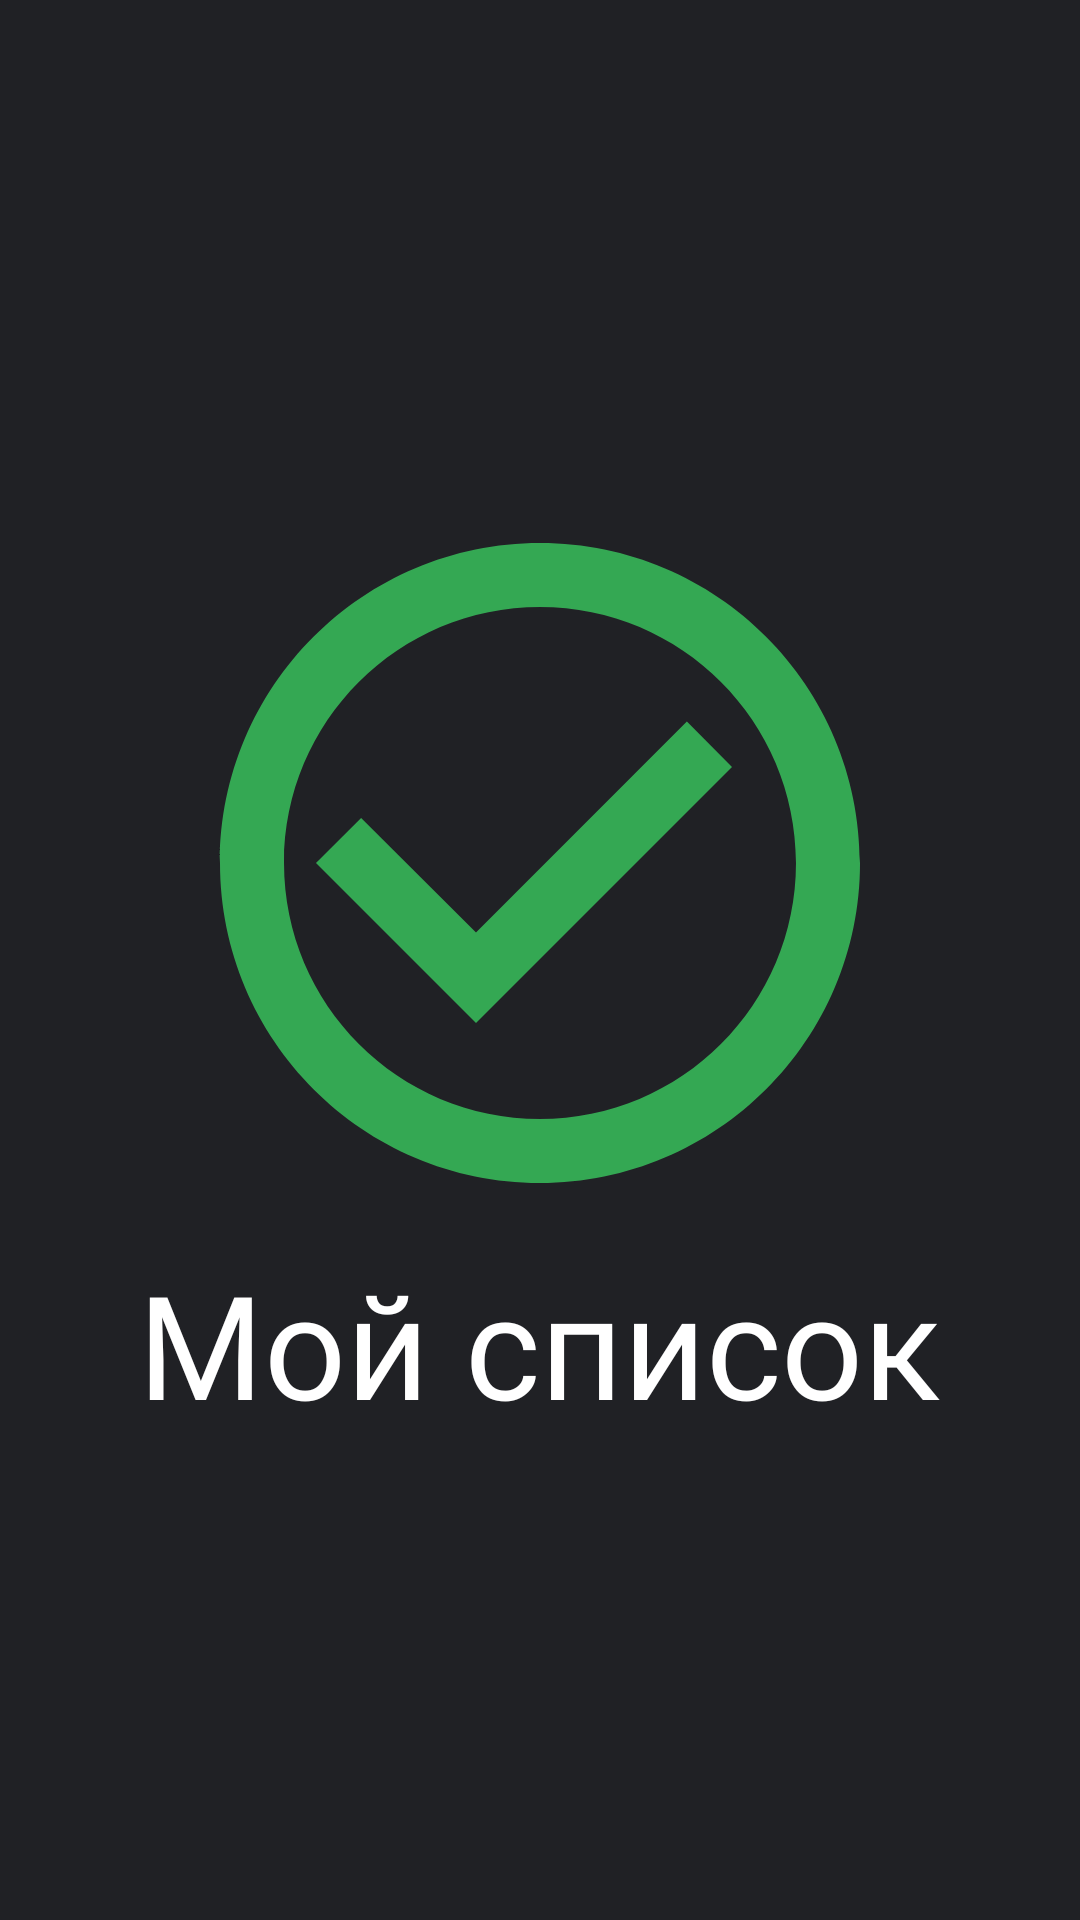

Layout XML and referenced resources for this Android screen:
<!-- AndroidManifest.xml: application theme AppTheme -->
<!-- res/layout/activity_preview.xml -->
<?xml version="1.0" encoding="utf-8"?>
<LinearLayout xmlns:android="http://schemas.android.com/apk/res/android"
    xmlns:app="http://schemas.android.com/apk/res-auto"
    xmlns:tools="http://schemas.android.com/tools"
    android:layout_width="match_parent"
    android:layout_height="match_parent"
    android:background="@color/customDarkGray"
    android:orientation="vertical"
    android:gravity="center"
    tools:context=".Controller.MainActivity">

    <ImageView
        android:layout_width="wrap_content"
        android:layout_height="wrap_content"
        android:background="@drawable/ic_logo_checkmark_256"/>
    <TextView
        android:layout_width="wrap_content"
        android:layout_height="wrap_content"
        android:fontFamily="@font/hindsiliguri_bold"
        android:text="@string/my_list"
        android:textAlignment="center"
        android:textColor="@color/customWhite"
        android:textSize="48sp" />


</LinearLayout>
<!-- resources referenced by this layout -->
<resources>
  <color name="customDarkGray">#202125</color>
  <color name="customWhite">#FFFFFF</color>
  <!-- drawable ic_logo_checkmark_256 (drawable) -->
  <vector android:height="256dp" android:tint="#34A853"
      android:viewportHeight="24" android:viewportWidth="24"
      android:width="256dp" xmlns:android="http://schemas.android.com/apk/res/android">
      <path android:fillColor="@android:color/white" android:pathData="M16.59,7.58L10,14.17l-3.59,-3.58L5,12l5,5 8,-8zM12,2C6.48,2 2,6.48 2,12s4.48,10 10,10 10,-4.48 10,-10S17.52,2 12,2zM12,20c-4.42,0 -8,-3.58 -8,-8s3.58,-8 8,-8 8,3.58 8,8 -3.58,8 -8,8z"/>
  </vector>
  <string name="my_list">Мой список</string>
  <style name="AppTheme" parent="Theme.AppCompat.Light.NoActionBar">
          
          <item name="colorPrimary">@color/colorSystemBar</item>
          <item name="colorPrimaryDark">@color/customBlack</item>
          <item name="colorAccent">@color/colorAccent</item>
      </style>
  <color name="colorSystemBar">#37383C</color>
  <color name="customBlack">#000000</color>
  <color name="colorAccent">#03DAC5</color>
</resources>
